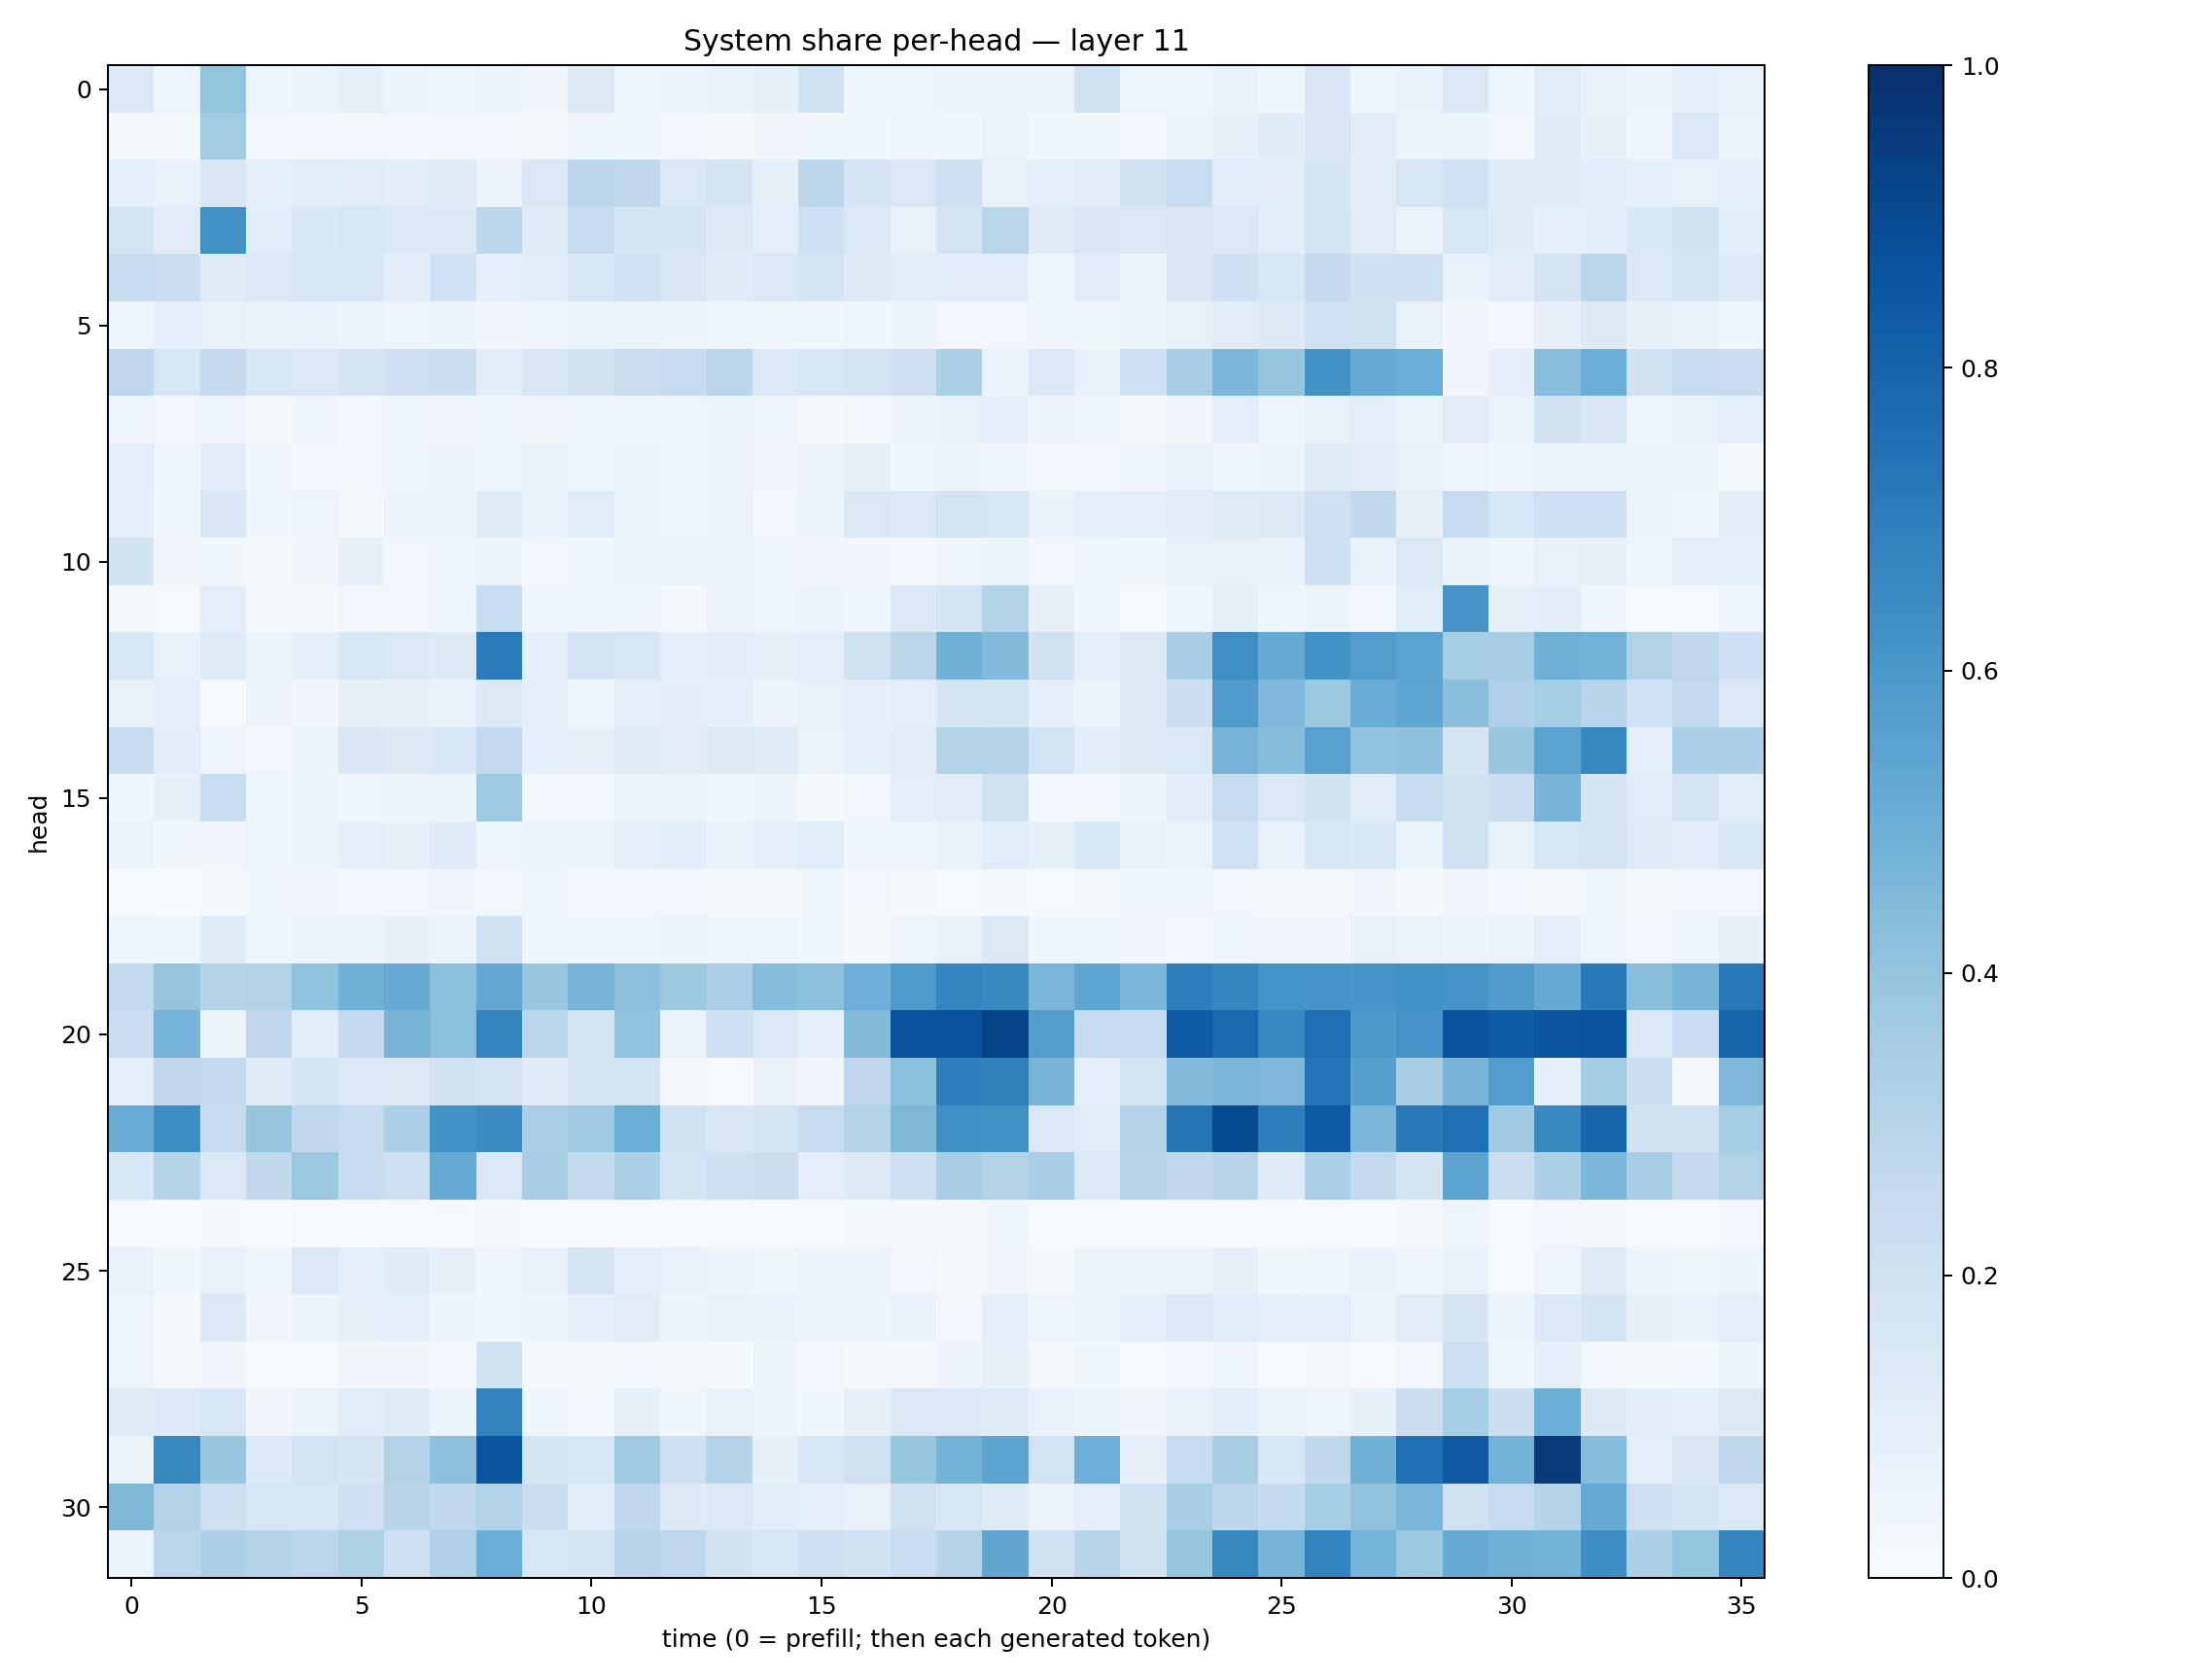

Source data for this figure (header and first rows):
0.13899472, 0.050202083, 0.39883128, 0.043976933, 0.059458863, 0.08249142, 0.05333464, 0.041484535, 0.061201766, 0.03409711, 0.12995306, 0.04805612, 0.06385633, 0.06949294, 0.08542484, 0.19184189, 0.039929237, 0.04411138, 0.05203605, 0.05910991, 0.06577508, 0.19359401, 0.050481312, 0.049698383
0.02086, 0.01881, 0.3566, 0.02931, 0.0248, 0.0243, 0.02959, 0.02782, 0.02641, 0.0231, 0.04057, 0.03903, 0.03061, 0.02189, 0.03483, 0.03705, 0.03642, 0.04836, 0.03669, 0.06364, 0.03827, 0.03719, 0.02931, 0.0579
0.09352, 0.06848, 0.1511, 0.08596, 0.1133, 0.1096, 0.1047, 0.1222, 0.05514, 0.1476, 0.2783, 0.271, 0.1411, 0.1745, 0.08452, 0.2782, 0.1732, 0.1461, 0.2115, 0.07729, 0.08632, 0.1052, 0.1906, 0.2316
0.1797, 0.1103, 0.6264, 0.107, 0.1525, 0.1563, 0.1381, 0.1362, 0.2786, 0.1183, 0.241, 0.1673, 0.1643, 0.129, 0.09768, 0.2108, 0.1437, 0.06784, 0.1813, 0.2883, 0.1248, 0.1492, 0.1472, 0.1487
0.2494, 0.2198, 0.1206, 0.1409, 0.1586, 0.164, 0.1045, 0.1993, 0.09081, 0.1137, 0.1547, 0.2004, 0.1491, 0.119, 0.1466, 0.1757, 0.1263, 0.1082, 0.1053, 0.1034, 0.04712, 0.1107, 0.06032, 0.1521
0.04978, 0.08898, 0.07808, 0.06815, 0.06722, 0.05902, 0.04852, 0.05888, 0.03448, 0.04987, 0.06291, 0.0632, 0.05156, 0.04554, 0.03856, 0.03777, 0.04398, 0.05646, 0.03015, 0.02755, 0.03987, 0.03682, 0.05429, 0.07442
0.2771, 0.1563, 0.2524, 0.155, 0.1457, 0.1781, 0.2136, 0.2167, 0.1083, 0.1513, 0.1941, 0.2226, 0.2379, 0.283, 0.1387, 0.1624, 0.175, 0.2053, 0.3318, 0.0631, 0.1451, 0.07192, 0.2036, 0.3463
0.04591, 0.02629, 0.04721, 0.0161, 0.0355, 0.03086, 0.04264, 0.03296, 0.05062, 0.03493, 0.03952, 0.05008, 0.04888, 0.06441, 0.04591, 0.01931, 0.02686, 0.05739, 0.06895, 0.09088, 0.05776, 0.04254, 0.01899, 0.0343
0.1008, 0.05073, 0.1038, 0.03904, 0.02625, 0.02403, 0.04511, 0.05816, 0.04328, 0.07131, 0.03927, 0.06313, 0.04492, 0.05617, 0.03298, 0.05564, 0.08225, 0.04274, 0.05956, 0.04155, 0.03026, 0.02836, 0.04351, 0.07084
0.08911, 0.0455, 0.1489, 0.04249, 0.04947, 0.02164, 0.06602, 0.05478, 0.1226, 0.06891, 0.1158, 0.05099, 0.0402, 0.06624, 0.02802, 0.05341, 0.1453, 0.1381, 0.1837, 0.1588, 0.06652, 0.08905, 0.09541, 0.1112
0.1937, 0.0347, 0.03745, 0.02036, 0.03267, 0.08496, 0.02794, 0.0404, 0.05974, 0.02381, 0.0365, 0.0575, 0.06266, 0.05359, 0.03874, 0.0329, 0.03228, 0.02947, 0.03841, 0.05251, 0.03038, 0.04283, 0.03762, 0.07329
0.0194, 0.01347, 0.1013, 0.01716, 0.01636, 0.02891, 0.02933, 0.04537, 0.2339, 0.04494, 0.04358, 0.0503, 0.01766, 0.05824, 0.04925, 0.06384, 0.04072, 0.1346, 0.1766, 0.3094, 0.08087, 0.04354, 0.01455, 0.04211
0.1579, 0.07562, 0.1226, 0.06271, 0.09053, 0.1561, 0.1449, 0.1293, 0.7097, 0.08654, 0.1833, 0.1605, 0.091, 0.1037, 0.08178, 0.08608, 0.196, 0.2838, 0.4912, 0.4441, 0.1987, 0.08776, 0.1313, 0.3459
0.07059, 0.09005, 0.01265, 0.05561, 0.03401, 0.0852, 0.07961, 0.07654, 0.1256, 0.1011, 0.04832, 0.09907, 0.1041, 0.08887, 0.05539, 0.07613, 0.09082, 0.1006, 0.1703, 0.172, 0.0908, 0.0594, 0.1294, 0.2231
0.2347, 0.1034, 0.04761, 0.02888, 0.06057, 0.1489, 0.1269, 0.1532, 0.2578, 0.09054, 0.08104, 0.1225, 0.1095, 0.1308, 0.1235, 0.06613, 0.1013, 0.1104, 0.314, 0.3053, 0.187, 0.1025, 0.1269, 0.1481
0.04037, 0.08406, 0.2307, 0.04311, 0.05613, 0.04354, 0.05557, 0.06193, 0.3749, 0.02482, 0.02972, 0.06449, 0.0642, 0.0437, 0.05825, 0.01784, 0.0275, 0.09507, 0.1097, 0.1979, 0.03038, 0.03006, 0.05978, 0.1041
0.06356, 0.03567, 0.03276, 0.04487, 0.05908, 0.0928, 0.07882, 0.1186, 0.03745, 0.06362, 0.06136, 0.09609, 0.1079, 0.06958, 0.09066, 0.1155, 0.04289, 0.04198, 0.06976, 0.1133, 0.08313, 0.1557, 0.0747, 0.06252
0.009095, 0.005588, 0.02177, 0.03617, 0.03396, 0.02851, 0.0291, 0.03381, 0.02388, 0.0402, 0.02572, 0.02851, 0.02737, 0.02307, 0.01872, 0.03782, 0.02924, 0.02094, 0.01535, 0.01773, 0.01135, 0.01898, 0.0352, 0.03516
0.04629, 0.04393, 0.1188, 0.03584, 0.05441, 0.05111, 0.08054, 0.06461, 0.1982, 0.0423, 0.03904, 0.0455, 0.05948, 0.04483, 0.04367, 0.0372, 0.02151, 0.05022, 0.06643, 0.1306, 0.03719, 0.04218, 0.03428, 0.02644
0.2578, 0.3947, 0.3076, 0.3155, 0.4083, 0.4902, 0.5097, 0.4213, 0.5303, 0.3847, 0.4674, 0.4179, 0.3775, 0.3386, 0.4365, 0.4175, 0.4944, 0.588, 0.6737, 0.6581, 0.463, 0.5368, 0.4597, 0.6967
0.2201, 0.4749, 0.06579, 0.276, 0.1137, 0.2509, 0.4716, 0.4184, 0.6732, 0.2861, 0.1777, 0.4034, 0.05686, 0.2086, 0.1475, 0.08783, 0.439, 0.8716, 0.868, 0.9182, 0.5675, 0.2478, 0.2491, 0.8294
0.08996, 0.266, 0.2539, 0.1202, 0.1838, 0.1409, 0.1284, 0.1904, 0.1831, 0.1173, 0.179, 0.1811, 0.01619, 0.009696, 0.06866, 0.03209, 0.277, 0.4203, 0.696, 0.6849, 0.4694, 0.09283, 0.1838, 0.4422
0.5078, 0.6391, 0.2433, 0.3962, 0.2755, 0.2437, 0.3245, 0.6212, 0.6469, 0.3376, 0.3706, 0.4989, 0.1981, 0.1511, 0.1706, 0.2437, 0.3056, 0.4547, 0.6312, 0.6217, 0.1411, 0.1163, 0.3019, 0.7373
0.1532, 0.3033, 0.1428, 0.2641, 0.3799, 0.2354, 0.2145, 0.5132, 0.1448, 0.345, 0.254, 0.3281, 0.1794, 0.2059, 0.2232, 0.09789, 0.1283, 0.2096, 0.3451, 0.3163, 0.347, 0.1372, 0.2894, 0.2719
0.01047, 0.003755, 0.01568, 0.0047, 0.009521, 0.01398, 0.01259, 0.009229, 0.02161, 0.006077, 0.007352, 0.009263, 0.009415, 0.009272, 0.007936, 0.01035, 0.01777, 0.01613, 0.01908, 0.03589, 0.007413, 0.01346, 0.005987, 0.01126
0.0734, 0.03905, 0.07354, 0.04416, 0.1457, 0.09548, 0.1183, 0.07822, 0.04399, 0.07759, 0.1749, 0.09022, 0.07224, 0.06164, 0.03589, 0.05916, 0.05203, 0.02433, 0.01944, 0.03344, 0.02028, 0.06615, 0.05572, 0.06526
0.0495, 0.01874, 0.1385, 0.03126, 0.06276, 0.08274, 0.09548, 0.05656, 0.04618, 0.05284, 0.08692, 0.1107, 0.05437, 0.07412, 0.06866, 0.05638, 0.05638, 0.0667, 0.03118, 0.09522, 0.05039, 0.06328, 0.08918, 0.1352
0.04872, 0.01709, 0.03268, 0.01233, 0.01518, 0.03267, 0.03207, 0.02474, 0.1912, 0.01814, 0.02041, 0.02935, 0.01982, 0.02262, 0.05347, 0.02407, 0.01819, 0.02111, 0.05744, 0.08493, 0.02052, 0.03892, 0.01414, 0.02603
0.1184, 0.133, 0.1635, 0.03478, 0.05309, 0.1165, 0.1207, 0.05972, 0.68, 0.04052, 0.02393, 0.0821, 0.03852, 0.07254, 0.06232, 0.03549, 0.07866, 0.1431, 0.1422, 0.1232, 0.06972, 0.0647, 0.03368, 0.07117
0.06482, 0.6573, 0.3857, 0.1358, 0.1799, 0.1669, 0.3116, 0.415, 0.8591, 0.1697, 0.1612, 0.3672, 0.2067, 0.3061, 0.08417, 0.1576, 0.196, 0.3913, 0.4787, 0.5425, 0.1848, 0.4954, 0.08144, 0.2464
0.4536, 0.3086, 0.2121, 0.1609, 0.1609, 0.2072, 0.2896, 0.2665, 0.3097, 0.2203, 0.108, 0.2661, 0.1279, 0.1476, 0.1155, 0.1005, 0.07183, 0.1976, 0.1549, 0.1219, 0.06377, 0.09548, 0.1962, 0.3454
0.05182, 0.287, 0.3266, 0.3075, 0.2823, 0.3225, 0.214, 0.3187, 0.5009, 0.1606, 0.1668, 0.2901, 0.2755, 0.1961, 0.153, 0.2126, 0.191, 0.232, 0.3001, 0.5322, 0.1893, 0.2963, 0.1924, 0.3909
